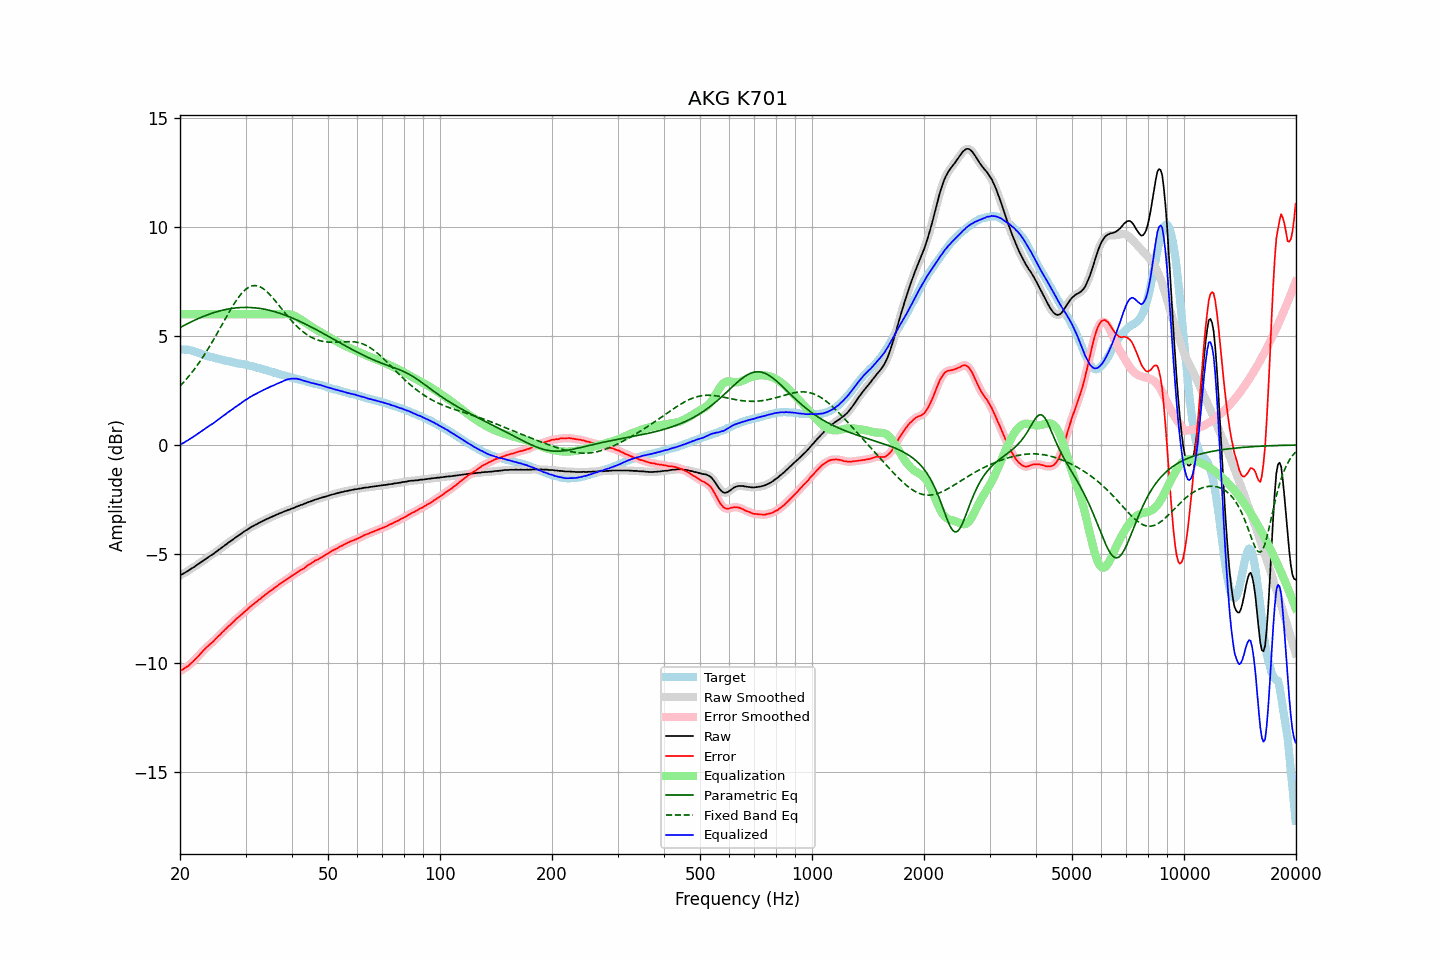

Source data for this figure (header and first rows):
frequency, raw, error, smoothed, error_smoothed, equalization, parametric_eq, fixed_band_eq, equalized_raw, equalized_smoothed, target
20.00, -5.99, -10.39, -5.99, -10.39, 6.00, 5.39, 2.70, 0.01, 0.01, 4.40
20.20, -5.95, -10.34, -5.95, -10.34, 6.00, 5.43, 2.78, 0.05, 0.05, 4.39
20.40, -5.91, -10.30, -5.91, -10.30, 6.00, 5.47, 2.86, 0.09, 0.09, 4.39
20.61, -5.87, -10.25, -5.87, -10.25, 6.00, 5.51, 2.94, 0.13, 0.13, 4.38
20.81, -5.82, -10.20, -5.83, -10.20, 6.00, 5.54, 3.02, 0.18, 0.17, 4.38
21.02, -5.78, -10.16, -5.78, -10.15, 6.00, 5.58, 3.11, 0.22, 0.22, 4.38
21.23, -5.73, -10.09, -5.73, -10.09, 6.00, 5.62, 3.20, 0.27, 0.27, 4.36
21.44, -5.68, -10.02, -5.69, -10.02, 6.00, 5.65, 3.29, 0.32, 0.31, 4.33
21.66, -5.64, -9.96, -5.64, -9.95, 6.00, 5.69, 3.39, 0.36, 0.36, 4.31
21.87, -5.59, -9.88, -5.59, -9.88, 6.00, 5.72, 3.48, 0.41, 0.41, 4.28
22.09, -5.54, -9.81, -5.54, -9.81, 6.00, 5.76, 3.58, 0.46, 0.46, 4.26
22.31, -5.49, -9.74, -5.49, -9.73, 6.00, 5.79, 3.68, 0.51, 0.51, 4.24
22.54, -5.44, -9.66, -5.44, -9.65, 6.00, 5.82, 3.79, 0.56, 0.56, 4.21
22.76, -5.38, -9.56, -5.39, -9.57, 6.00, 5.85, 3.90, 0.62, 0.61, 4.18
22.99, -5.33, -9.49, -5.33, -9.49, 6.00, 5.89, 4.01, 0.67, 0.67, 4.15
23.22, -5.28, -9.41, -5.28, -9.41, 6.00, 5.92, 4.12, 0.72, 0.72, 4.12
23.45, -5.23, -9.33, -5.23, -9.33, 6.00, 5.94, 4.24, 0.77, 0.77, 4.10
23.69, -5.18, -9.27, -5.18, -9.26, 6.00, 5.97, 4.35, 0.82, 0.82, 4.08
23.92, -5.13, -9.19, -5.13, -9.20, 6.00, 6.00, 4.47, 0.87, 0.87, 4.06
24.16, -5.08, -9.13, -5.09, -9.13, 6.00, 6.02, 4.60, 0.92, 0.91, 4.05
24.40, -5.04, -9.07, -5.04, -9.07, 6.00, 6.05, 4.72, 0.96, 0.96, 4.03
24.65, -4.99, -9.00, -4.99, -9.00, 6.00, 6.07, 4.85, 1.01, 1.01, 4.01
24.89, -4.93, -8.92, -4.94, -8.92, 6.00, 6.10, 4.98, 1.07, 1.06, 3.99
25.14, -4.88, -8.85, -4.88, -8.85, 6.00, 6.12, 5.11, 1.12, 1.12, 3.97
25.39, -4.82, -8.77, -4.82, -8.77, 6.00, 6.14, 5.24, 1.18, 1.18, 3.95
25.65, -4.77, -8.71, -4.77, -8.70, 6.00, 6.16, 5.37, 1.23, 1.23, 3.94
25.91, -4.71, -8.62, -4.71, -8.63, 6.00, 6.18, 5.50, 1.29, 1.29, 3.91
26.16, -4.66, -8.56, -4.66, -8.56, 6.00, 6.20, 5.64, 1.34, 1.34, 3.90
26.43, -4.60, -8.48, -4.60, -8.48, 6.00, 6.21, 5.77, 1.40, 1.40, 3.88
26.69, -4.55, -8.42, -4.55, -8.41, 6.00, 6.23, 5.90, 1.45, 1.45, 3.87
26.96, -4.49, -8.34, -4.50, -8.34, 6.00, 6.24, 6.03, 1.51, 1.50, 3.85
27.23, -4.44, -8.28, -4.44, -8.28, 6.00, 6.25, 6.16, 1.56, 1.56, 3.83
27.50, -4.39, -8.21, -4.39, -8.21, 6.00, 6.27, 6.28, 1.61, 1.61, 3.81
27.77, -4.34, -8.13, -4.34, -8.13, 6.00, 6.28, 6.40, 1.66, 1.66, 3.79
28.05, -4.28, -8.06, -4.29, -8.06, 6.00, 6.28, 6.52, 1.72, 1.71, 3.78
28.33, -4.23, -7.98, -4.23, -7.99, 6.00, 6.29, 6.63, 1.77, 1.77, 3.75
28.62, -4.18, -7.92, -4.18, -7.93, 6.00, 6.30, 6.74, 1.82, 1.82, 3.74
28.90, -4.13, -7.87, -4.13, -7.86, 6.00, 6.31, 6.84, 1.87, 1.87, 3.74
29.19, -4.08, -7.80, -4.08, -7.80, 6.00, 6.31, 6.93, 1.92, 1.92, 3.72
29.48, -4.02, -7.74, -4.02, -7.74, 6.00, 6.31, 7.01, 1.98, 1.98, 3.72
29.78, -3.97, -7.67, -3.97, -7.67, 6.00, 6.31, 7.09, 2.03, 2.03, 3.70
30.08, -3.92, -7.61, -3.93, -7.61, 6.00, 6.31, 7.15, 2.08, 2.07, 3.69
30.38, -3.88, -7.55, -3.88, -7.54, 6.00, 6.31, 7.20, 2.12, 2.12, 3.66
30.68, -3.83, -7.48, -3.83, -7.48, 6.00, 6.31, 7.25, 2.17, 2.17, 3.64
30.99, -3.78, -7.41, -3.79, -7.41, 6.00, 6.31, 7.28, 2.22, 2.21, 3.62
31.30, -3.74, -7.35, -3.74, -7.35, 6.00, 6.30, 7.30, 2.26, 2.26, 3.61
31.61, -3.70, -7.30, -3.70, -7.30, 6.00, 6.30, 7.31, 2.30, 2.30, 3.60
31.93, -3.66, -7.23, -3.66, -7.24, 6.00, 6.29, 7.31, 2.34, 2.34, 3.57
32.24, -3.63, -7.18, -3.63, -7.18, 6.00, 6.28, 7.30, 2.37, 2.37, 3.55
32.57, -3.58, -7.11, -3.59, -7.12, 6.00, 6.27, 7.28, 2.42, 2.41, 3.53
32.89, -3.55, -7.07, -3.55, -7.06, 6.00, 6.26, 7.25, 2.45, 2.45, 3.51
33.22, -3.51, -7.00, -3.51, -7.00, 6.00, 6.25, 7.21, 2.49, 2.49, 3.48
33.55, -3.47, -6.94, -3.48, -6.94, 6.00, 6.24, 7.16, 2.53, 2.52, 3.47
33.89, -3.44, -6.88, -3.44, -6.88, 6.00, 6.22, 7.10, 2.56, 2.56, 3.44
34.23, -3.40, -6.83, -3.40, -6.83, 6.00, 6.21, 7.04, 2.60, 2.60, 3.43
34.57, -3.37, -6.77, -3.37, -6.77, 6.00, 6.19, 6.97, 2.63, 2.63, 3.40
34.92, -3.33, -6.71, -3.34, -6.72, 6.00, 6.17, 6.89, 2.67, 2.66, 3.37
35.27, -3.30, -6.67, -3.30, -6.66, 6.00, 6.16, 6.81, 2.70, 2.70, 3.36
35.62, -3.27, -6.61, -3.27, -6.61, 6.00, 6.14, 6.73, 2.73, 2.73, 3.34
35.97, -3.24, -6.55, -3.24, -6.56, 6.00, 6.12, 6.64, 2.76, 2.76, 3.31
... 635 more rows
